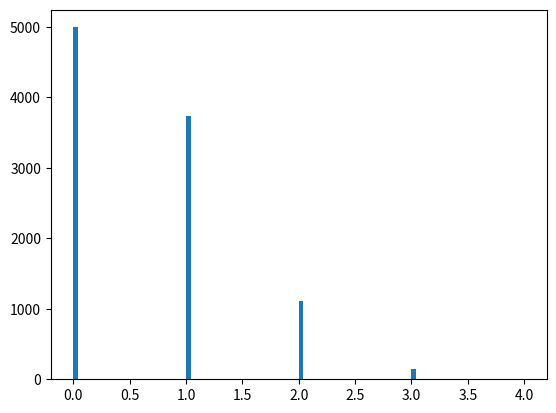
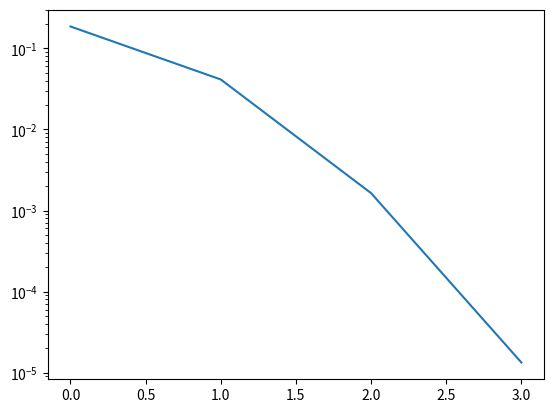

Write Python code to recreate these figures, in order.
import numpy as np
from matplotlib import pyplot as plt

def fattoriale(v):
    if len(v) == 1:
        return v[0]
    return v[1]*fattoriale(v[1:])

v = [1, 2, 3, 4]
print(fattoriale(v))


n, epsilon = 4, 0.5
p = 1 - ((1-epsilon)**(1/n))
s = np.random.binomial(n, p, 10000)
bins = np.arange(min(s), max(s), 1)

ydata, edges, _ = plt.hist(s, bins=100)
x = []
a = np.where(ydata>0)

trig = ydata[a] / len(s)

for i in range(1, len(trig)):
    #x.append(fattoriale(trig[:i]))
    x.append(trig[i]*trig[i-1])

print(ydata[a]/len(s))
plt.figure()
plt.plot(x)
plt.yscale('log')
plt.show()
